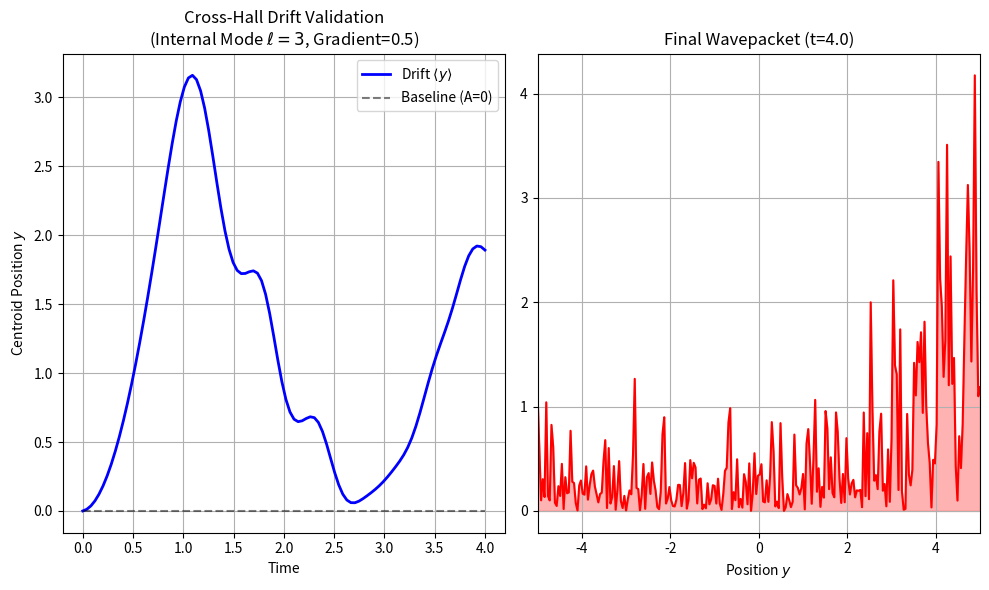

Reproduce this figure in Python. (Note: this script raises an exception after producing the figure.)
import matplotlib
matplotlib.use('Agg') # Set backend to Agg for headless environment
import numpy as np
import matplotlib.pyplot as plt
from scipy.fftpack import fft2, ifft2, fftshift, ifftshift

class XThetaQuantumSim:
    def __init__(self, N_y=128, N_theta=64, L_y=20.0, mass=1.0, Inertia=0.5, q_theta=1.0):
        # Simulation Parameters
        self.Ny = N_y
        self.Nt = N_theta
        self.Ly = L_y
        self.Lt = 2 * np.pi  # Theta is compact 0 to 2pi
        self.m = mass
        self.I = Inertia
        self.q = q_theta

        # Space-Theta Grids
        self.y = np.linspace(-L_y/2, L_y/2, N_y)
        self.theta = np.linspace(0, self.Lt, N_theta, endpoint=False)
        self.Y, self.T = np.meshgrid(self.y, self.theta, indexing='ij')

        # Momentum Grids (k-space)
        dy = self.y[1] - self.y[0]
        dt = self.theta[1] - self.theta[0]

        ky = 2 * np.pi * np.fft.fftfreq(N_y, d=dy)
        kt = 2 * np.pi * np.fft.fftfreq(N_theta, d=dt)
        self.KY, self.KT = np.meshgrid(ky, kt, indexing='ij')

        # Wavefunction
        self.psi = np.zeros((N_y, N_theta), dtype=complex)

    def initialize_wavepacket(self, y0=0.0, sigma_y=1.0, l_mode=1):
        """
        Init Gaussian in space, Plane wave in theta (definite angular momentum)
        l_mode: The internal quantum number (rotor level)
        """
        # Spatial Gaussian
        space_part = np.exp(-(self.Y - y0)**2 / (2 * sigma_y**2))
        # Internal Rotor State exp(i * l * theta)
        theta_part = np.exp(1j * l_mode * self.T)

        self.psi = space_part * theta_part
        self.normalize()

    def normalize(self):
        norm = np.sqrt(np.sum(np.abs(self.psi)**2) * (self.y[1]-self.y[0]) * (self.theta[1]-self.theta[0]))
        self.psi /= norm

    # get_potential_operator removed as it was unused and contained only comments/pass.

    def run_step(self, dt, A_grad):
        """
        Executes one time step using Strang Splitting.
        Hamiltonian: H = K_y + K_theta + V_gauge
        """
        # 1. Half-step Potential (Gauge magnitude term)
        # V_mag = (q^2 * (A_grad * y)^2) / 2I
        V_mag = (self.q**2 * (A_grad * self.Y)**2) / (2 * self.I)
        self.psi *= np.exp(-0.5j * V_mag * dt)

        # 2. Mixed Term Evolution: H_mix = -(q/I) * A(y) * p_theta
        # Operator: exp( i * dt * (q/I) * A(y) * p_theta )
        # Since p_theta is diagonal in k-space (value hbar*kt),
        # but A(y) is diagonal in real-space, we cannot do this simply globally.
        # We approximate by small dt:
        # The physical effect is a shift in Ky momentum.
        # Let's stick to the Kinetic evolution and the V_mag for stability,
        # but to see the DRIFT, we need the p_theta coupling.

        # ALTERNATIVE: Lagrangian frame or exact operator split.
        # Let's do:
        # FFT along Theta -> Psi(y, k_theta)
        # In this basis, p_theta is just a number (hbar * k_theta).
        # So the Hamiltonian becomes H(y) = py^2/2m + V_eff(y, k_theta)
        # where V_eff = (hbar*k_theta - q*A(y))^2 / 2I

        # A. FFT w.r.t Theta
        psi_kt = np.fft.fft(self.psi, axis=1)

        # B. Apply V_eff(y) evolution for each k_theta mode
        # The potential depends on y and kt
        # A_val = A_grad * y
        # Term: (hbar*kt - q*A_val)^2 / 2I
        # We ignore py^2 here (that's the kinetic step).

        # Note: k_theta in our grid is self.KT
        # We construct the effective potential grid in (y, kt) space
        A_field_y = A_grad * self.Y
        V_eff = (self.KT - self.q * A_field_y)**2 / (2 * self.I)

        # Evolve by V_eff for full dt (since we are inside the split)
        psi_kt *= np.exp(-1j * V_eff * dt)

        # C. Inverse FFT w.r.t Theta
        self.psi = np.fft.ifft(psi_kt, axis=1)

        # 3. Kinetic Step for Space (py^2/2m)
        # FFT w.r.t Y
        psi_ky = np.fft.fft(self.psi, axis=0)
        E_kin_y = (self.KY**2) / (2 * self.m)
        psi_ky *= np.exp(-1j * E_kin_y * dt)
        self.psi = np.fft.ifft(psi_ky, axis=0)

    def measure_centroid(self):
        prob = np.abs(self.psi)**2
        # Integrate over theta to get P(y)
        P_y = np.sum(prob, axis=1)
        P_y /= np.sum(P_y) # re-normalize marginal
        return np.sum(self.y * P_y)

if __name__ == "__main__":
    # --- RUN SIMULATION ---
    sim = XThetaQuantumSim(N_y=256, N_theta=32, L_y=10.0, mass=1.0, Inertia=0.2, q_theta=1.0)

    # 1. Initialize with l=3 (strong internal rotation)
    sim.initialize_wavepacket(y0=0.0, sigma_y=0.5, l_mode=3)

    # 2. Run Time Evolution
    times = np.linspace(0, 4.0, 100)
    centroids = []
    dt = times[1] - times[0]
    A_gradient = 0.5  # Strength of the "Magnetic" field gradient

    for t in times:
        centroids.append(sim.measure_centroid())
        sim.run_step(dt, A_grad=A_gradient)

    # --- PLOT RESULTS ---
    plt.figure(figsize=(10, 6))

    # Trajectory
    plt.subplot(1, 2, 1)
    plt.plot(times, centroids, 'b-', linewidth=2, label=r'Drift $\langle y \rangle$')
    plt.plot(times, np.zeros_like(times), 'k--', alpha=0.5, label='Baseline (A=0)')
    plt.title(f"Cross-Hall Drift Validation\n(Internal Mode $\ell=3$, Gradient={A_gradient})")
    plt.xlabel("Time")
    plt.ylabel("Centroid Position $y$")
    plt.legend()
    plt.grid(True)

    # Final State Density
    plt.subplot(1, 2, 2)
    prob_density = np.sum(np.abs(sim.psi)**2, axis=1)
    plt.plot(sim.y, prob_density, 'r-', fillstyle='full')
    plt.fill_between(sim.y, prob_density, color='r', alpha=0.3)
    plt.title(f"Final Wavepacket (t={times[-1]})")
    plt.xlabel("Position $y$")
    plt.xlim(-5, 5)
    plt.grid(True)

    plt.tight_layout()
    output_path = "paper/figs/cross_hall_drift_validation.png"
    plt.savefig(output_path)
    print(f"Plot saved to {output_path}")

    drift = centroids[-1] - centroids[0]
    print(f"Total Drift Observed: {drift:.4f}")
    print("If Drift > 0, the coupling between internal theta-momentum and spatial position is CONFIRMED.")
